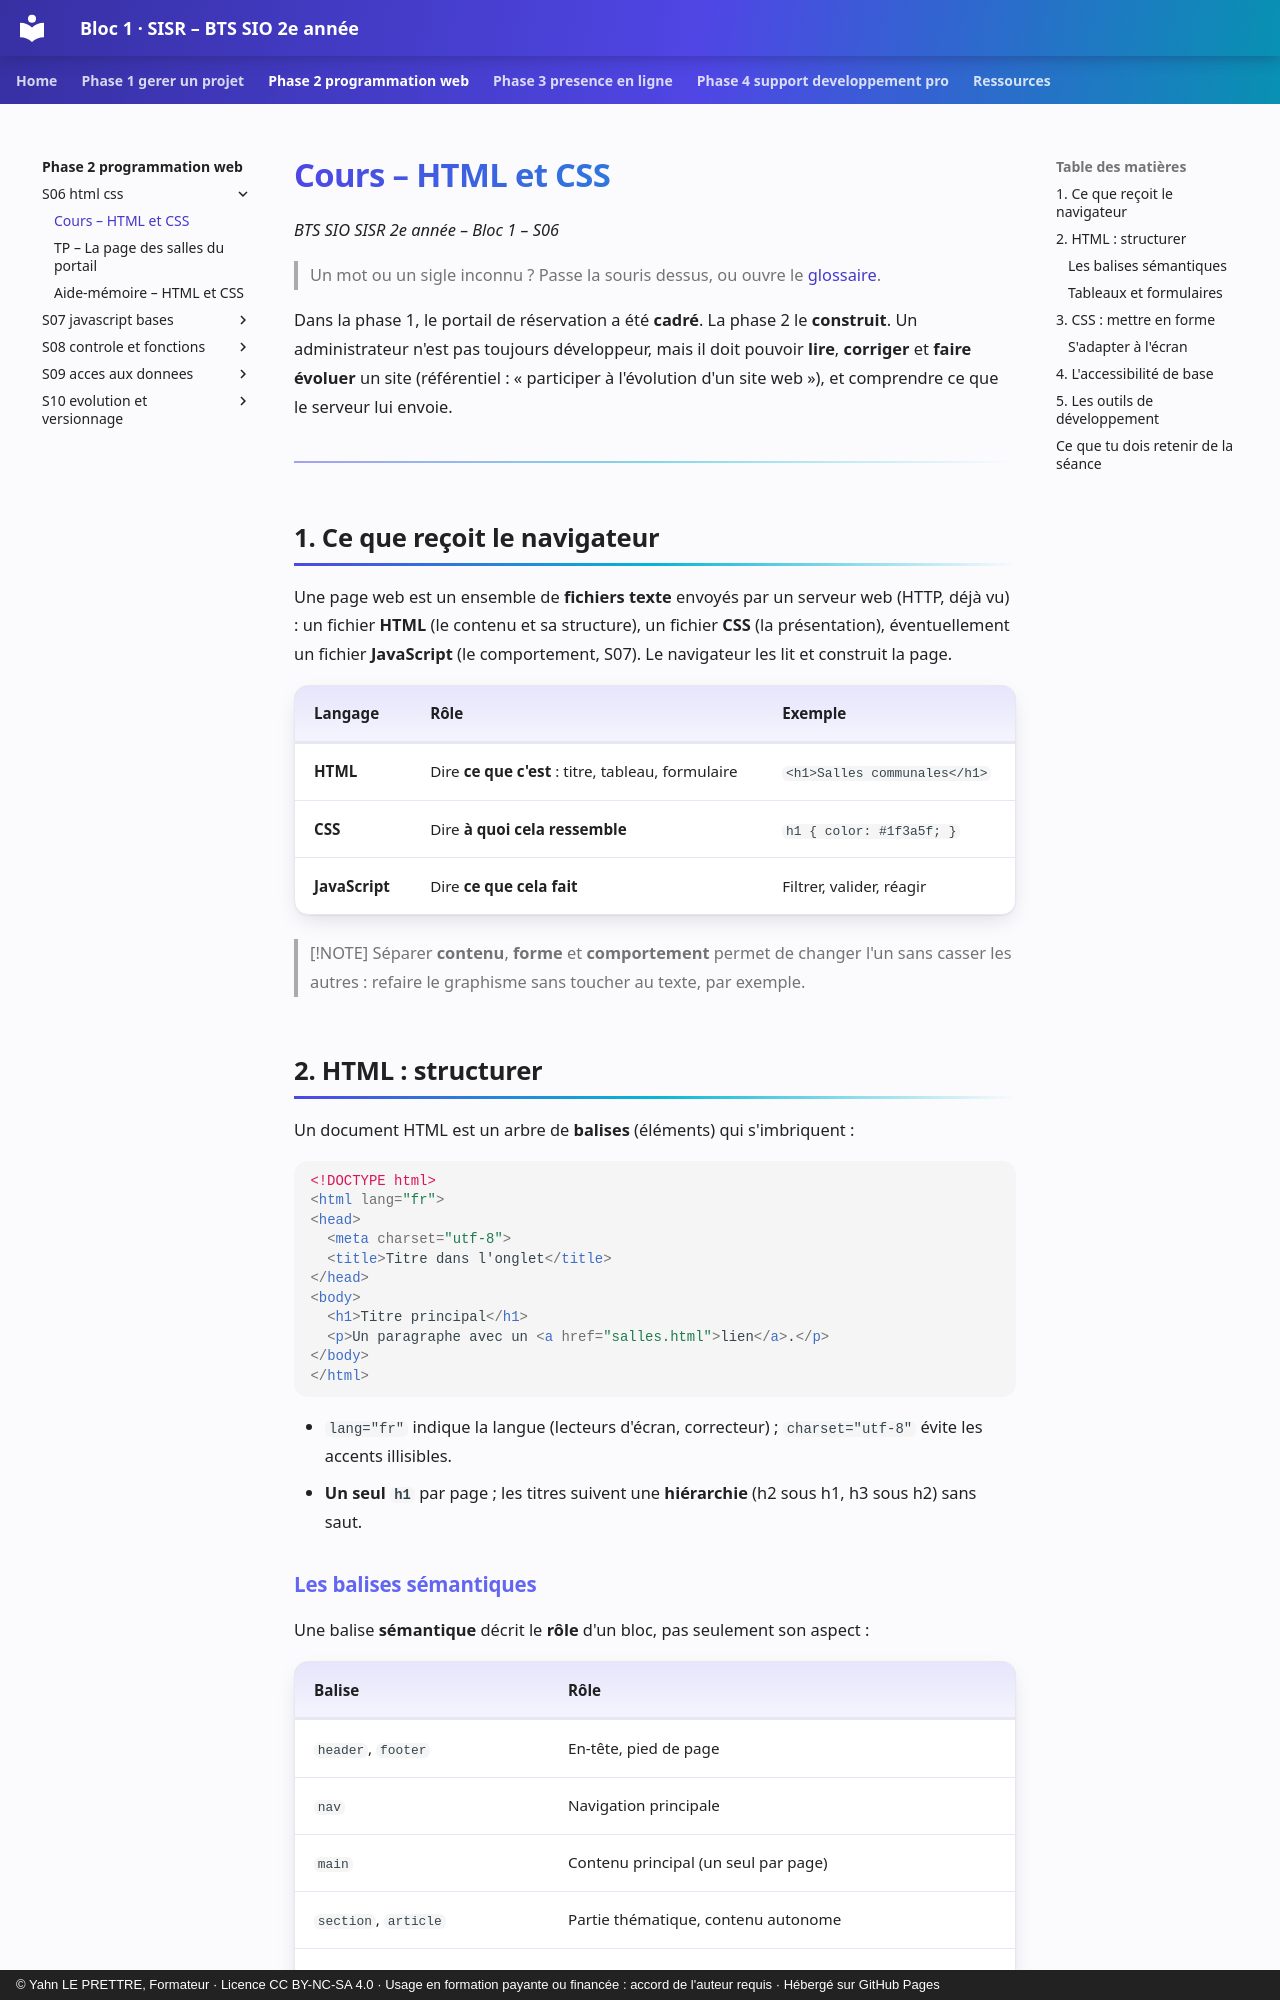

repository: YahnLP/bts2-sio-sisr-bloc1 · page: phase-2-programmation-web/S06-html-css/01-cours/index.html · generator: mkdocs · copyright: © Yahn LE PRETTRE, Formateur · Licence CC BY-NC-SA 4.0 · Usage en formation payante ou financée : accord de l'auteur requis · Hébergé sur GitHub Pages

# Cours – HTML et CSS

*BTS SIO SISR 2e année – Bloc 1 – S06*

> Un mot ou un sigle inconnu ? Passe la souris dessus, ou ouvre le [glossaire](../../ressources/glossaire.md).

Dans la phase 1, le portail de réservation a été **cadré**. La phase 2 le **construit**. Un administrateur n'est pas toujours développeur, mais il doit pouvoir **lire**, **corriger** et **faire évoluer** un site (référentiel : « participer à l'évolution d'un site web »), et comprendre ce que le serveur lui envoie.

---

## 1. Ce que reçoit le navigateur

Une page web est un ensemble de **fichiers texte** envoyés par un serveur web (HTTP, déjà vu) : un fichier **HTML** (le contenu et sa structure), un fichier **CSS** (la présentation), éventuellement un fichier **JavaScript** (le comportement, S07). Le navigateur les lit et construit la page.

| Langage | Rôle | Exemple |
|---|---|---|
| **HTML** | Dire **ce que c'est** : titre, tableau, formulaire | `<h1>Salles communales</h1>` |
| **CSS** | Dire **à quoi cela ressemble** | `h1 { color: #1f3a5f; }` |
| **JavaScript** | Dire **ce que cela fait** | Filtrer, valider, réagir |

> [!NOTE]
> Séparer **contenu**, **forme** et **comportement** permet de changer l'un sans casser les autres : refaire le graphisme sans toucher au texte, par exemple.

## 2. HTML : structurer

Un document HTML est un arbre de **balises** (éléments) qui s'imbriquent :

```html
<!DOCTYPE html>
<html lang="fr">
<head>
  <meta charset="utf-8">
  <title>Titre dans l'onglet</title>
</head>
<body>
  <h1>Titre principal</h1>
  <p>Un paragraphe avec un <a href="salles.html">lien</a>.</p>
</body>
</html>
```

- `lang="fr"` indique la langue (lecteurs d'écran, correcteur) ; `charset="utf-8"` évite les accents illisibles.
- **Un seul `h1`** par page ; les titres suivent une **hiérarchie** (h2 sous h1, h3 sous h2) sans saut.

### Les balises sémantiques

Une balise **sémantique** décrit le **rôle** d'un bloc, pas seulement son aspect :

| Balise | Rôle |
|---|---|
| `header`, `footer` | En-tête, pied de page |
| `nav` | Navigation principale |
| `main` | Contenu principal (un seul par page) |
| `section`, `article` | Partie thématique, contenu autonome |
| `ul`, `ol`, `li` | Listes |

Les moteurs de recherche et les **lecteurs d'écran** s'appuient sur cette structure : une page faite de `div` anonymes est difficile à parcourir pour un utilisateur aveugle.
